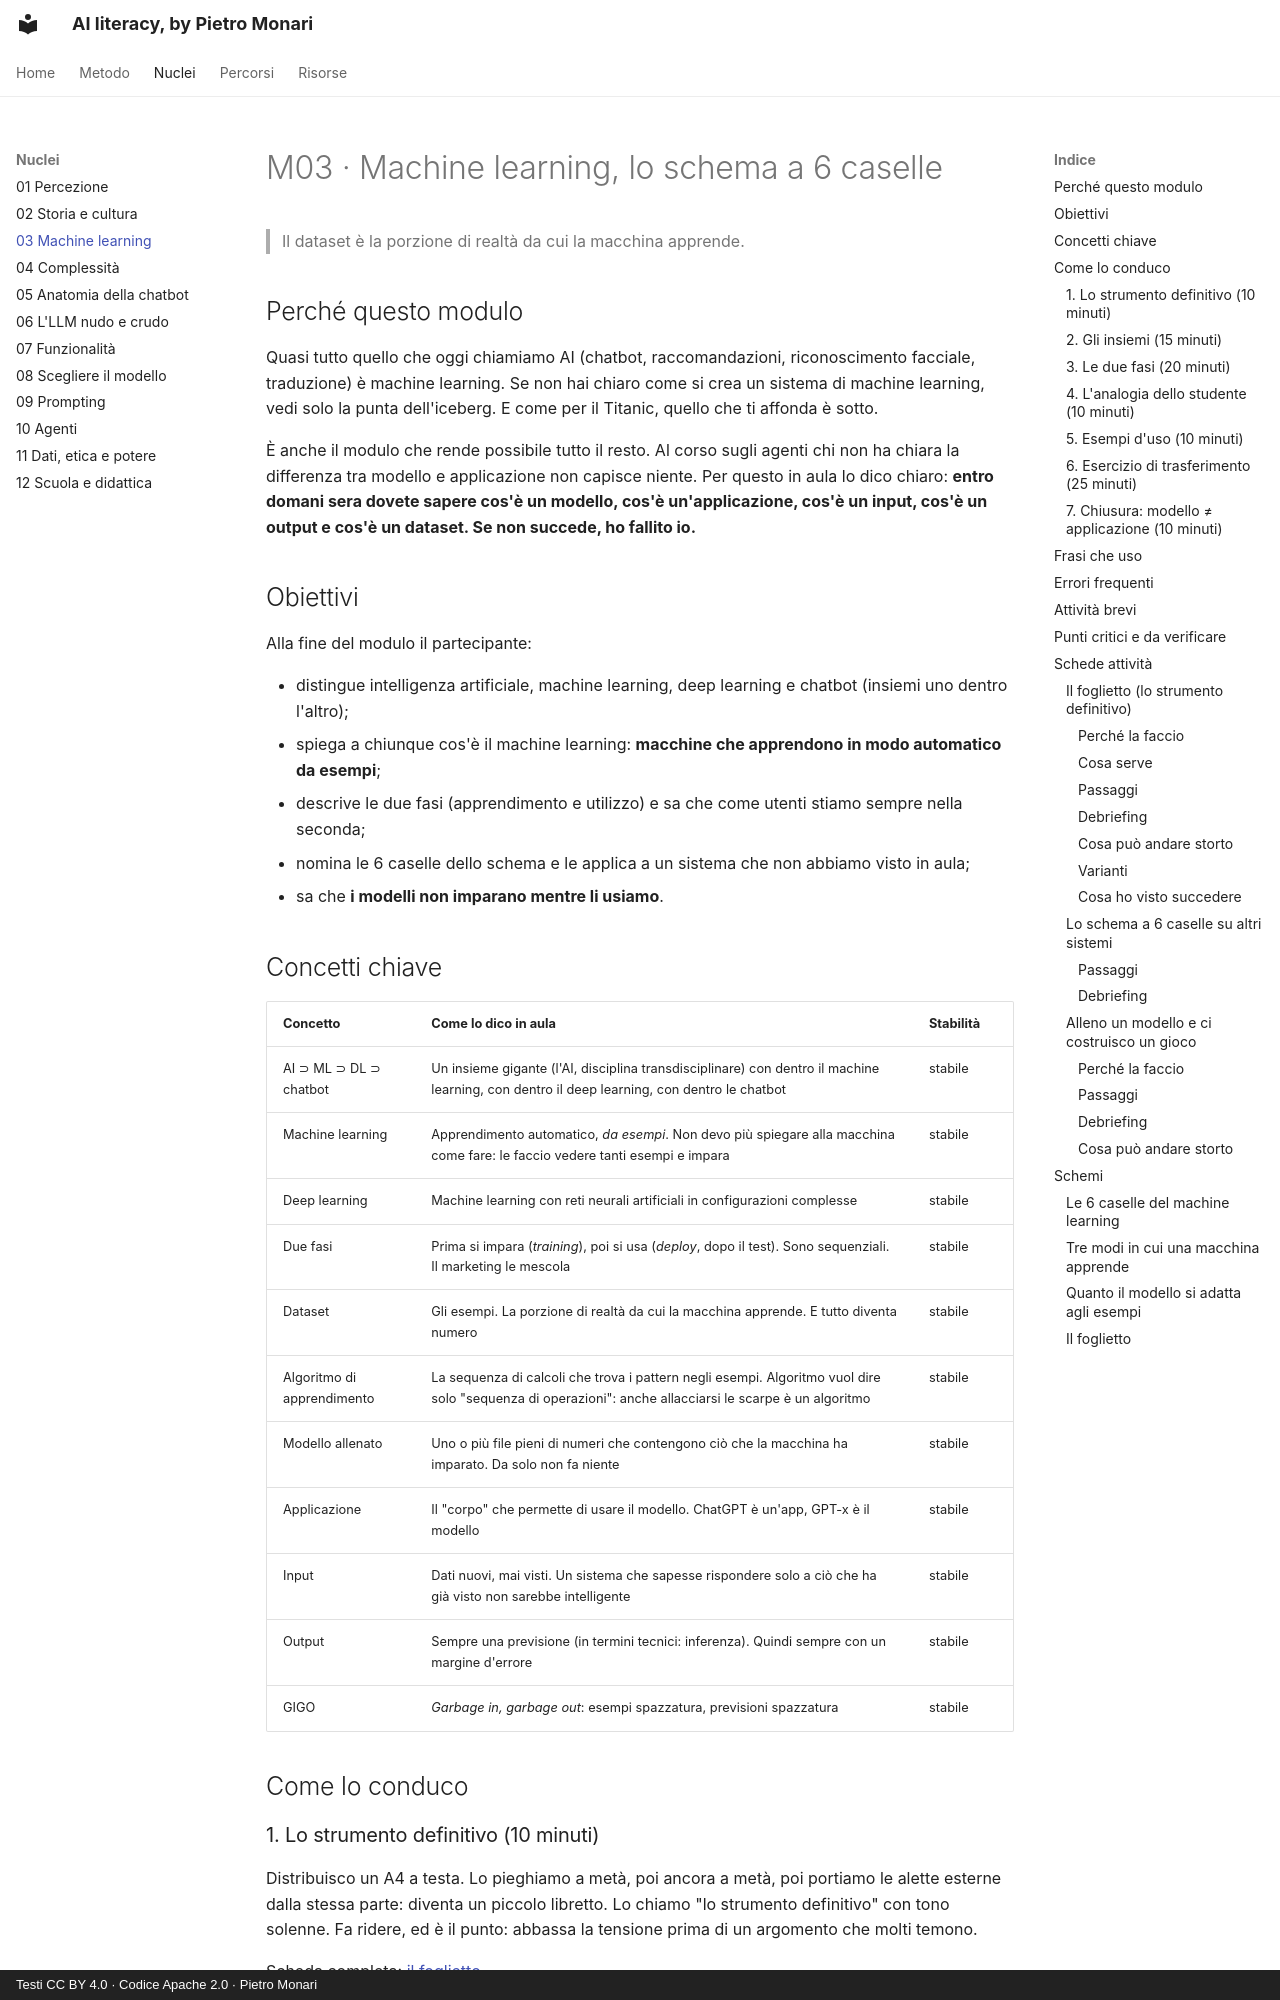

repository: monaripietro/ai-literacy-101 · page: nuclei/03-machine-learning/index.html · generator: mkdocs · copyright: Testi CC BY 4.0 · Codice Apache 2.0 · Pietro Monari

---
id: M03
titolo: Machine learning, lo schema a 6 caselle
stato: completo
stabilita: stabile
verificato_il: 2026-10-03
durata_indicativa: 2 ore
---

# M03 · Machine learning, lo schema a 6 caselle

> Il dataset è la porzione di realtà da cui la macchina apprende.

## Perché questo modulo

Quasi tutto quello che oggi chiamiamo AI (chatbot, raccomandazioni, riconoscimento facciale, traduzione) è machine learning. Se non hai chiaro come si crea un sistema di machine learning, vedi solo la punta dell'iceberg. E come per il Titanic, quello che ti affonda è sotto.

È anche il modulo che rende possibile tutto il resto. Al corso sugli agenti chi non ha chiara la differenza tra modello e applicazione non capisce niente. Per questo in aula lo dico chiaro: **entro domani sera dovete sapere cos'è un modello, cos'è un'applicazione, cos'è un input, cos'è un output e cos'è un dataset. Se non succede, ho fallito io.**

## Obiettivi

Alla fine del modulo il partecipante:

- distingue intelligenza artificiale, machine learning, deep learning e chatbot (insiemi uno dentro l'altro);
- spiega a chiunque cos'è il machine learning: **macchine che apprendono in modo automatico da esempi**;
- descrive le due fasi (apprendimento e utilizzo) e sa che come utenti stiamo sempre nella seconda;
- nomina le 6 caselle dello schema e le applica a un sistema che non abbiamo visto in aula;
- sa che **i modelli non imparano mentre li usiamo**.

## Concetti chiave

| Concetto | Come lo dico in aula | Stabilità |
|---|---|---|
| AI ⊃ ML ⊃ DL ⊃ chatbot | Un insieme gigante (l'AI, disciplina transdisciplinare) con dentro il machine learning, con dentro il deep learning, con dentro le chatbot | stabile |
| Machine learning | Apprendimento automatico, *da esempi*. Non devo più spiegare alla macchina come fare: le faccio vedere tanti esempi e impara | stabile |
| Deep learning | Machine learning con reti neurali artificiali in configurazioni complesse | stabile |
| Due fasi | Prima si impara (*training*), poi si usa (*deploy*, dopo il test). Sono sequenziali. Il marketing le mescola | stabile |
| Dataset | Gli esempi. La porzione di realtà da cui la macchina apprende. E tutto diventa numero | stabile |
| Algoritmo di apprendimento | La sequenza di calcoli che trova i pattern negli esempi. Algoritmo vuol dire solo "sequenza di operazioni": anche allacciarsi le scarpe è un algoritmo | stabile |
| Modello allenato | Uno o più file pieni di numeri che contengono ciò che la macchina ha imparato. Da solo non fa niente | stabile |
| Applicazione | Il "corpo" che permette di usare il modello. ChatGPT è un'app, GPT-x è il modello | stabile |
| Input | Dati nuovi, mai visti. Un sistema che sapesse rispondere solo a ciò che ha già visto non sarebbe intelligente | stabile |
| Output | Sempre una previsione (in termini tecnici: inferenza). Quindi sempre con un margine d'errore | stabile |
| GIGO | *Garbage in, garbage out*: esempi spazzatura, previsioni spazzatura | stabile |

## Come lo conduco

### 1. Lo strumento definitivo (10 minuti)

Distribuisco un A4 a testa. Lo pieghiamo a metà, poi ancora a metà, poi portiamo le alette esterne dalla stessa parte: diventa un piccolo libretto. Lo chiamo "lo strumento definitivo" con tono solenne. Fa ridere, ed è il punto: abbassa la tensione prima di un argomento che molti temono.

Scheda completa: [il foglietto](#il-foglietto).
